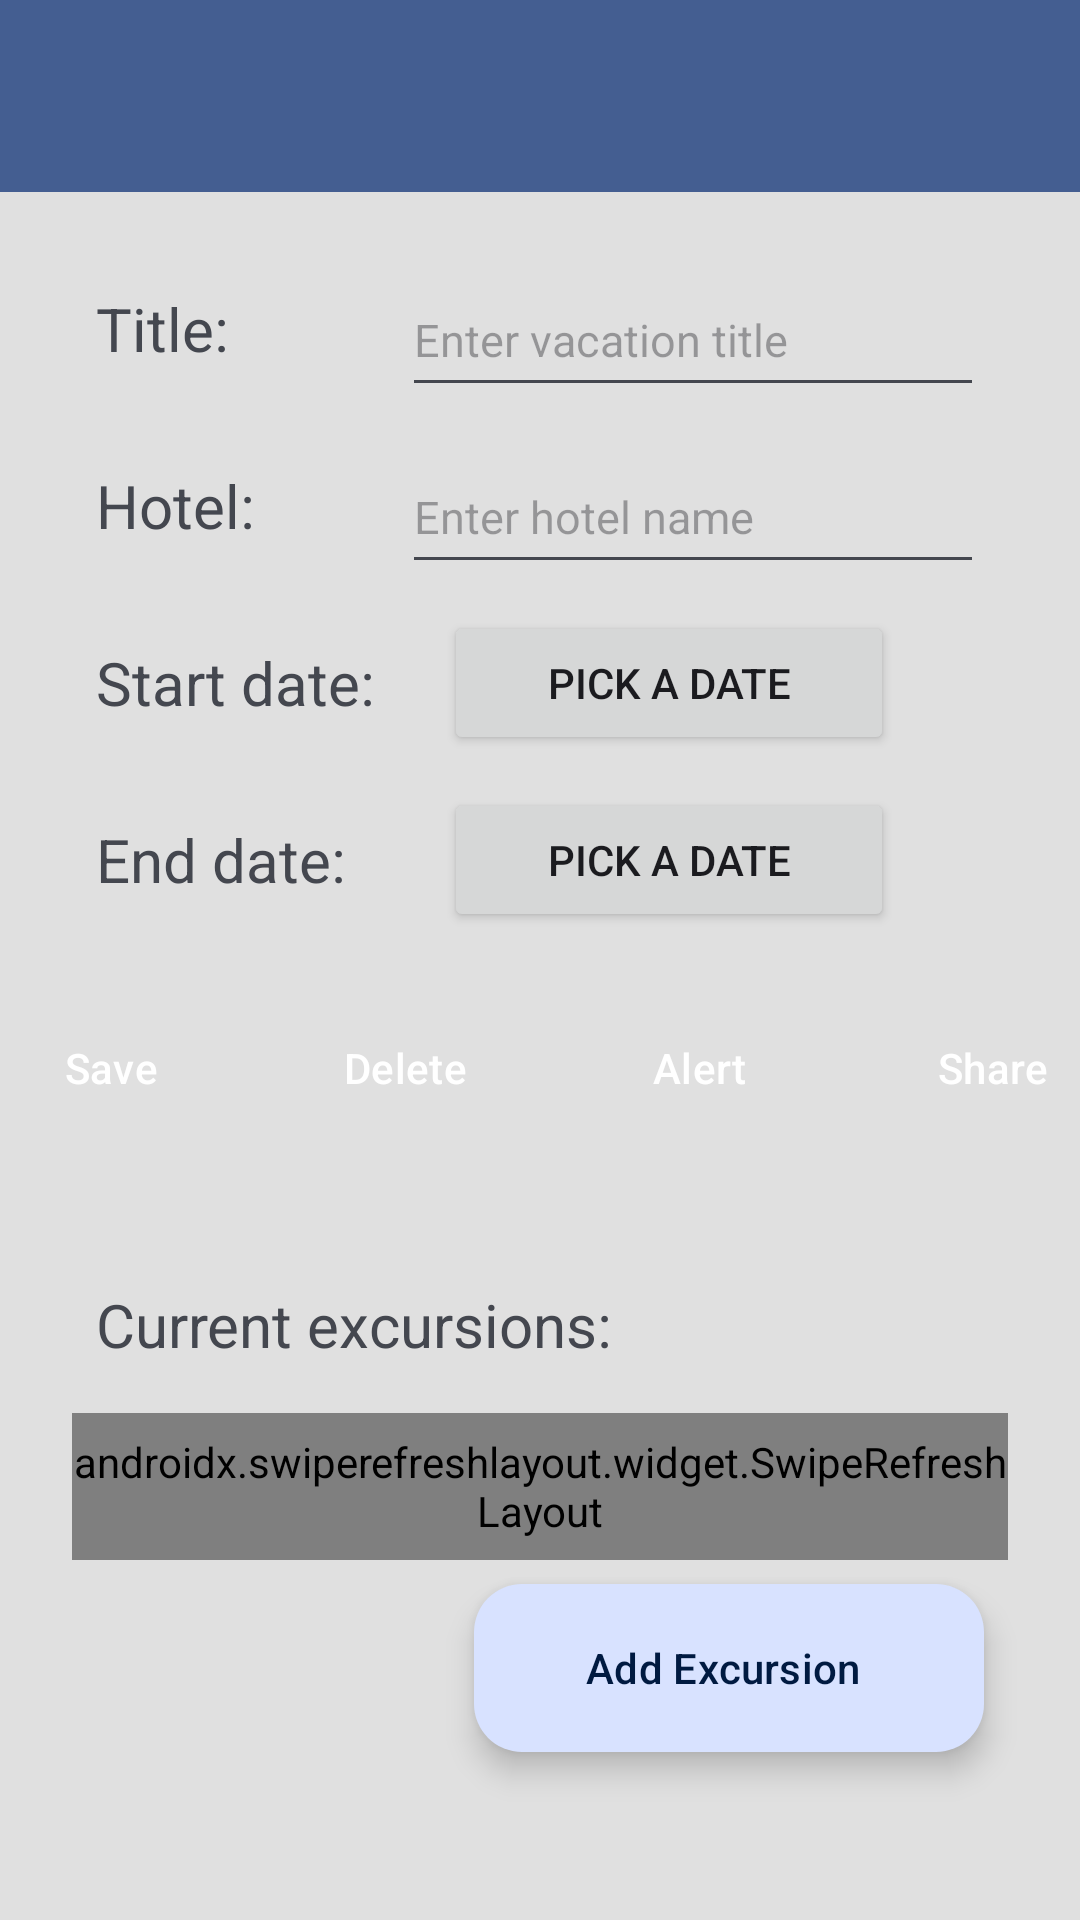

The Android layout XML behind this screen, and the referenced resources:
<!-- AndroidManifest.xml: application theme Base.Theme.Getaways -->
<!-- res/layout/activity_vacation_details.xml -->
<?xml version="1.0" encoding="utf-8"?>
<androidx.constraintlayout.widget.ConstraintLayout xmlns:android="http://schemas.android.com/apk/res/android"
        xmlns:app="http://schemas.android.com/apk/res-auto"
        xmlns:tools="http://schemas.android.com/tools"
        android:id="@+id/main"
        android:layout_width="match_parent"
        android:layout_height="match_parent"
        tools:context=".UI.VacationDetails">

    <androidx.appcompat.widget.Toolbar
            android:id="@+id/custom_toolbar"
            app:titleTextAppearance="@style/toolbar_title"
            android:layout_width="match_parent"
            android:layout_height="?attr/actionBarSize"
            android:background="?attr/colorPrimary"
            app:popupTheme="@style/ThemeOverlay.AppCompat.Light"
            app:layout_constraintTop_toTopOf="parent"
            app:layout_constraintEnd_toEndOf="parent"
            app:layout_constraintStart_toStartOf="parent" />

    <TextView
            android:text="@string/title"
            android:layout_width="70dp"
            android:layout_height="wrap_content"
            android:id="@+id/tv_vacation_title_share_label"
            android:textSize="20sp"
            app:layout_constraintStart_toStartOf="parent"
            app:layout_constraintTop_toBottomOf="@id/custom_toolbar"
            android:layout_marginStart="32dp"
            android:layout_marginTop="32dp" />

    <EditText
            android:layout_width="0dp"
            android:layout_height="48dp"
            android:autofillHints=""
            android:inputType="text"
            android:hint="@string/enter_vacation_title"
            android:textSize="15sp"
            android:ems="10"
            android:id="@+id/etv_vacation_title"
            app:layout_constraintStart_toEndOf="@+id/tv_vacation_title_share_label"
            app:layout_constraintBottom_toBottomOf="@+id/tv_vacation_title_share_label"
            android:layout_marginStart="32dp"
            app:layout_constraintTop_toTopOf="@+id/tv_vacation_title_share_label"
            android:layout_marginTop="4dp"
            app:layout_constraintEnd_toEndOf="parent"
            android:layout_marginEnd="32dp" />

    <TextView
            android:text="@string/hotel"
            android:layout_width="70dp"
            android:layout_height="wrap_content"
            android:id="@+id/tv_hotel_name_share_label"
            android:textSize="20sp"
            app:layout_constraintTop_toBottomOf="@+id/tv_vacation_title_share_label"
            android:layout_marginTop="32dp"
            app:layout_constraintStart_toStartOf="@+id/tv_vacation_title_share_label" />


    <EditText
            android:layout_width="0dp"
            android:layout_height="48dp"
            android:autofillHints=""
            android:inputType="text"
            android:hint="@string/enter_hotel_name"
            android:textSize="15sp"
            android:ems="10"
            android:id="@+id/etv_hotel_name"
            app:layout_constraintBottom_toBottomOf="@+id/tv_hotel_name_share_label"
            app:layout_constraintStart_toEndOf="@+id/tv_hotel_name_share_label"
            android:layout_marginStart="32dp"
            app:layout_constraintTop_toTopOf="@+id/tv_hotel_name_share_label"
            android:layout_marginTop="4dp"
            app:layout_constraintEnd_toEndOf="parent"
            android:layout_marginEnd="32dp" />


    <TextView
            android:text="@string/start_date"
            android:layout_width="100dp"
            android:layout_height="wrap_content"
            android:id="@+id/tv_start_date_share_label"
            android:textSize="20sp"
            app:layout_constraintTop_toBottomOf="@+id/tv_hotel_name_share_label"
            app:layout_constraintStart_toStartOf="@+id/tv_hotel_name_share_label"
            android:layout_marginTop="32dp" />

    <Button
            android:text="@string/pick_a_date"
            android:layout_width="150dp"
            android:layout_height="wrap_content"
            android:id="@+id/btn_start_date_picker"
            app:layout_constraintStart_toEndOf="@+id/tv_start_date_share_label"
            app:layout_constraintBottom_toBottomOf="@+id/tv_start_date_share_label"
            app:layout_constraintTop_toTopOf="@+id/tv_start_date_share_label"
            android:layout_marginStart="16dp" />

    <TextView
            android:text="@string/end_date"
            android:layout_width="100dp"
            android:layout_height="wrap_content"
            android:id="@+id/tv_end_date_share_label"
            android:textSize="20sp"
            app:layout_constraintTop_toBottomOf="@+id/tv_start_date_share_label"
            app:layout_constraintStart_toStartOf="@+id/tv_start_date_share_label"
            android:layout_marginTop="32dp" />

    <Button
            android:text="@string/pick_a_date"
            android:layout_width="150dp"
            android:layout_height="wrap_content"
            android:id="@+id/btn_end_date_picker"
            app:layout_constraintStart_toEndOf="@+id/tv_end_date_share_label"
            app:layout_constraintTop_toTopOf="@+id/tv_end_date_share_label"
            app:layout_constraintBottom_toBottomOf="@+id/tv_end_date_share_label"
            android:layout_marginStart="16dp" />

    <LinearLayout
            android:id="@+id/button_container"
            style="?android:attr/buttonBarStyle"
            android:layout_width="0dp"
            android:layout_height="wrap_content"
            android:orientation="horizontal"
            android:gravity="center"
            android:layout_marginTop="32dp"
            android:layout_marginBottom="16dp"
            app:layout_constraintStart_toStartOf="parent"
            app:layout_constraintEnd_toEndOf="parent"
            app:layout_constraintTop_toBottomOf="@id/tv_end_date_share_label">

        <Button
                android:id="@+id/btn_save_vacation"
                style="?android:attr/buttonBarButtonStyle"
                android:layout_width="90dp"
                android:layout_height="wrap_content"
                android:text="@string/save"
                android:textColor="@color/white"
                android:backgroundTint="@color/color_primary" />

        <Button
                android:id="@+id/btn_delete_vacation"
                style="?android:attr/buttonBarButtonStyle"
                android:layout_width="90dp"
                android:layout_height="wrap_content"
                android:text="@string/delete"
                android:textColor="@color/white"
                android:backgroundTint="@color/color_primary" />

        <Button
                android:id="@+id/btn_alert_vacation"
                style="?android:attr/buttonBarButtonStyle"
                android:layout_width="90dp"
                android:layout_height="wrap_content"
                android:text="@string/alert"
                android:textColor="@color/white"
                android:backgroundTint="@color/color_primary" />

        <Button
                android:id="@+id/btn_share_vacation"
                style="?android:attr/buttonBarButtonStyle"
                android:layout_width="90dp"
                android:layout_height="wrap_content"
                android:textColor="@color/white"
                android:backgroundTint="@color/color_primary"
                android:text="@string/share" />

    </LinearLayout>

    <TextView
            android:text="@string/current_excursions"
            android:layout_width="wrap_content"
            android:layout_height="wrap_content"
            android:textSize="20sp"
            android:id="@+id/tv_current_excursions_label"
            app:layout_constraintStart_toStartOf="@+id/tv_end_date_share_label"
            app:layout_constraintTop_toBottomOf="@+id/button_container"
            android:layout_marginTop="48dp" />


    <androidx.swiperefreshlayout.widget.SwipeRefreshLayout
            android:id="@+id/swipe_refresh_layout_vacation_details"
            android:layout_width="0dp"
            android:layout_height="0dp"
            app:layout_constraintTop_toBottomOf="@+id/tv_current_excursions_label"
            app:layout_constraintBottom_toTopOf="@+id/fab_add_vacation_details"
            app:layout_constraintStart_toStartOf="parent"
            app:layout_constraintEnd_toEndOf="parent"
            android:layout_marginStart="24dp"
            android:layout_marginEnd="24dp"
            android:layout_marginTop="16dp"
            android:layout_marginBottom="8dp">

        <androidx.recyclerview.widget.RecyclerView
                android:id="@+id/rv_excursion_list_items"
                android:layout_width="0dp"
                android:layout_height="0dp"
                app:layout_constraintTop_toBottomOf="@+id/tv_current_excursions_label"
                app:layout_constraintStart_toStartOf="parent"
                app:layout_constraintEnd_toEndOf="parent"
                app:layout_constraintBottom_toTopOf="@+id/fab_add_vacation_details" />

    </androidx.swiperefreshlayout.widget.SwipeRefreshLayout>

    <com.google.android.material.floatingactionbutton.ExtendedFloatingActionButton
            android:layout_width="170dp"
            android:layout_height="wrap_content"
            android:clickable="true"
            android:contentDescription="@string/add_floating_icon"
            app:icon="@drawable/baseline_add_24"
            app:iconPadding="0dp"
            android:id="@+id/fab_add_vacation_details"
            android:text="@string/add_excursion"
            app:layout_constraintEnd_toEndOf="parent"
            app:layout_constraintBottom_toBottomOf="parent"
            android:layout_marginEnd="32dp"
            android:layout_marginBottom="56dp" />

</androidx.constraintlayout.widget.ConstraintLayout>
<!-- resources referenced by this layout -->
<resources>
  <color name="color_primary">#445E91</color>
  <color name="white">#FFFFFFFF</color>
  <string name="add_excursion">Add Excursion</string>
  <string name="add_floating_icon">Add floating icon</string>
  <string name="alert">Alert</string>
  <string name="current_excursions">Current excursions:</string>
  <string name="delete">Delete</string>
  <string name="end_date">End date:</string>
  <string name="enter_hotel_name">Enter hotel name</string>
  <string name="enter_vacation_title">Enter vacation title</string>
  <string name="hotel">Hotel:</string>
  <string name="pick_a_date">Pick a date</string>
  <string name="save">Save</string>
  <string name="share">Share</string>
  <string name="start_date">Start date:</string>
  <string name="title">Title:</string>
  <style name="toolbar_title" parent="TextAppearance.Widget.AppCompat.Toolbar.Title">
          <item name="android:textColor">@android:color/black</item>
          <item name="android:textSize">24sp</item>
          <item name="android:fontFamily">@font/robotoregular</item>
      </style>
  <style name="Base.Theme.Getaways" parent="Theme.Material3.DynamicColors.Light.NoActionBar">
          
          <item name="android:windowBackground">@color/light_grey</item>
          <item name="android:actionOverflowButtonStyle">@style/overflow_icon_style</item>
      </style>
  <color name="light_grey">#E0E0E0</color>
  <style name="overflow_icon_style" parent="Widget.AppCompat.ActionButton.Overflow">
          <item name="android:src">@drawable/baseline_more_vert_24</item>
  
      </style>
  <!-- drawable baseline_more_vert_24 (drawable) -->
  <vector xmlns:android="http://schemas.android.com/apk/res/android"
          android:height="24dp"
          android:tint="#000000"
          android:viewportHeight="24"
          android:viewportWidth="24"
          android:width="24dp">
  
      <path
              android:fillColor="@android:color/white"
              android:pathData="M12,8c1.1,0 2,-0.9 2,-2s-0.9,-2 -2,-2 -2,0.9 -2,2 0.9,2 2,2zM12,10c-1.1,0 -2,0.9 -2,2s0.9,2 2,2 2,-0.9 2,-2 -0.9,-2 -2,-2zM12,16c-1.1,0 -2,0.9 -2,2s0.9,2 2,2 2,-0.9 2,-2 -0.9,-2 -2,-2z" />
  
  </vector>
</resources>
